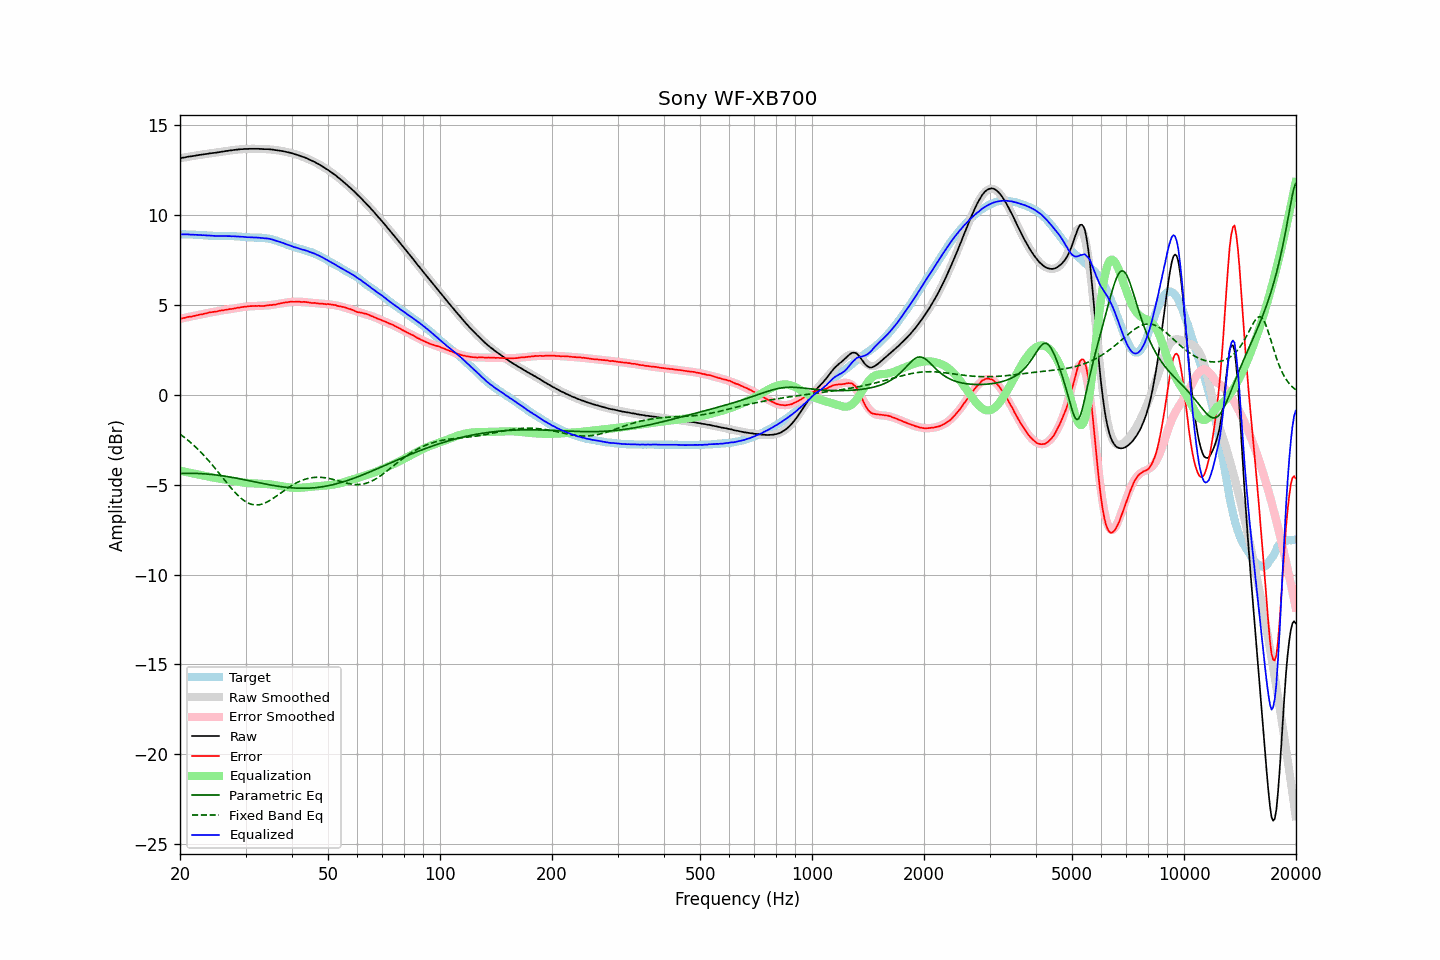

The data file committed next to this chart (first rows):
frequency, raw, error, smoothed, error_smoothed, equalization, parametric_eq, fixed_band_eq, equalized_raw, equalized_smoothed, target
20.00, 13.15, 4.23, 13.15, 4.23, -4.23, -4.38, -2.19, 8.92, 8.93, 8.93
20.20, 13.17, 4.25, 13.17, 4.25, -4.25, -4.38, -2.26, 8.93, 8.93, 8.92
20.40, 13.19, 4.27, 13.19, 4.26, -4.26, -4.37, -2.32, 8.93, 8.92, 8.92
20.61, 13.20, 4.28, 13.20, 4.28, -4.28, -4.37, -2.39, 8.92, 8.92, 8.92
20.81, 13.22, 4.31, 13.22, 4.30, -4.30, -4.37, -2.46, 8.92, 8.92, 8.91
21.02, 13.24, 4.33, 13.24, 4.32, -4.32, -4.37, -2.54, 8.92, 8.92, 8.91
21.23, 13.25, 4.34, 13.25, 4.34, -4.34, -4.37, -2.61, 8.91, 8.91, 8.91
21.44, 13.26, 4.34, 13.27, 4.36, -4.36, -4.37, -2.69, 8.90, 8.91, 8.92
21.66, 13.28, 4.37, 13.28, 4.38, -4.38, -4.37, -2.77, 8.91, 8.90, 8.91
21.87, 13.29, 4.38, 13.30, 4.39, -4.39, -4.37, -2.85, 8.90, 8.90, 8.91
22.09, 13.31, 4.41, 13.31, 4.41, -4.41, -4.38, -2.93, 8.90, 8.90, 8.90
22.31, 13.32, 4.43, 13.32, 4.43, -4.43, -4.38, -3.02, 8.89, 8.89, 8.90
22.54, 13.34, 4.46, 13.34, 4.45, -4.45, -4.38, -3.11, 8.89, 8.89, 8.88
22.76, 13.35, 4.47, 13.35, 4.47, -4.47, -4.39, -3.20, 8.88, 8.88, 8.88
22.99, 13.36, 4.48, 13.36, 4.49, -4.49, -4.39, -3.29, 8.87, 8.88, 8.88
23.22, 13.38, 4.51, 13.38, 4.51, -4.51, -4.40, -3.39, 8.88, 8.87, 8.87
23.45, 13.39, 4.52, 13.39, 4.52, -4.52, -4.41, -3.48, 8.87, 8.87, 8.87
23.69, 13.40, 4.54, 13.40, 4.54, -4.54, -4.41, -3.58, 8.86, 8.86, 8.86
23.92, 13.42, 4.57, 13.42, 4.56, -4.56, -4.42, -3.68, 8.86, 8.85, 8.85
24.16, 13.43, 4.59, 13.43, 4.58, -4.58, -4.43, -3.79, 8.85, 8.85, 8.85
24.40, 13.44, 4.60, 13.44, 4.60, -4.60, -4.44, -3.89, 8.85, 8.85, 8.84
24.65, 13.45, 4.61, 13.45, 4.61, -4.61, -4.45, -4.00, 8.84, 8.84, 8.84
24.89, 13.46, 4.62, 13.47, 4.63, -4.63, -4.46, -4.11, 8.83, 8.84, 8.84
25.14, 13.47, 4.63, 13.48, 4.64, -4.64, -4.47, -4.22, 8.83, 8.83, 8.84
25.39, 13.49, 4.66, 13.49, 4.66, -4.66, -4.48, -4.33, 8.83, 8.83, 8.83
25.65, 13.50, 4.68, 13.51, 4.68, -4.68, -4.49, -4.44, 8.83, 8.83, 8.83
25.91, 13.52, 4.70, 13.52, 4.69, -4.69, -4.51, -4.55, 8.83, 8.83, 8.82
26.16, 13.53, 4.70, 13.53, 4.70, -4.70, -4.52, -4.66, 8.83, 8.83, 8.83
26.43, 13.55, 4.72, 13.55, 4.72, -4.72, -4.53, -4.78, 8.83, 8.83, 8.83
26.69, 13.56, 4.73, 13.56, 4.73, -4.73, -4.55, -4.89, 8.83, 8.83, 8.83
26.96, 13.57, 4.75, 13.57, 4.75, -4.75, -4.56, -5.00, 8.82, 8.82, 8.82
27.23, 13.59, 4.77, 13.59, 4.76, -4.76, -4.58, -5.10, 8.83, 8.82, 8.82
27.50, 13.59, 4.77, 13.60, 4.78, -4.78, -4.59, -5.21, 8.81, 8.82, 8.82
27.77, 13.61, 4.78, 13.61, 4.79, -4.79, -4.61, -5.31, 8.82, 8.82, 8.83
28.05, 13.62, 4.81, 13.62, 4.81, -4.81, -4.62, -5.41, 8.81, 8.81, 8.81
28.33, 13.63, 4.82, 13.63, 4.82, -4.82, -4.64, -5.51, 8.81, 8.81, 8.81
28.62, 13.64, 4.84, 13.64, 4.84, -4.84, -4.66, -5.60, 8.80, 8.80, 8.80
28.90, 13.65, 4.85, 13.65, 4.85, -4.85, -4.67, -5.68, 8.80, 8.80, 8.81
29.19, 13.66, 4.87, 13.66, 4.87, -4.87, -4.69, -5.76, 8.80, 8.79, 8.79
29.48, 13.66, 4.88, 13.66, 4.88, -4.88, -4.71, -5.83, 8.78, 8.78, 8.78
29.78, 13.67, 4.89, 13.67, 4.89, -4.89, -4.73, -5.90, 8.78, 8.78, 8.78
30.08, 13.67, 4.90, 13.67, 4.90, -4.90, -4.75, -5.95, 8.77, 8.77, 8.77
30.38, 13.67, 4.91, 13.68, 4.91, -4.91, -4.76, -6.00, 8.76, 8.77, 8.76
30.68, 13.68, 4.93, 13.68, 4.92, -4.92, -4.78, -6.05, 8.76, 8.76, 8.76
30.99, 13.68, 4.93, 13.68, 4.92, -4.92, -4.80, -6.08, 8.76, 8.76, 8.75
31.30, 13.68, 4.93, 13.68, 4.93, -4.93, -4.82, -6.10, 8.75, 8.75, 8.75
31.61, 13.68, 4.94, 13.68, 4.93, -4.93, -4.84, -6.12, 8.75, 8.75, 8.74
31.93, 13.68, 4.94, 13.68, 4.94, -4.94, -4.86, -6.13, 8.75, 8.74, 8.74
32.24, 13.68, 4.94, 13.68, 4.94, -4.94, -4.87, -6.13, 8.74, 8.74, 8.74
32.57, 13.68, 4.95, 13.68, 4.94, -4.94, -4.89, -6.12, 8.74, 8.74, 8.73
32.89, 13.67, 4.94, 13.68, 4.95, -4.95, -4.91, -6.10, 8.73, 8.73, 8.73
33.22, 13.67, 4.94, 13.67, 4.95, -4.95, -4.93, -6.08, 8.72, 8.72, 8.73
33.55, 13.66, 4.94, 13.67, 4.95, -4.95, -4.95, -6.05, 8.71, 8.72, 8.72
33.89, 13.66, 4.95, 13.67, 4.96, -4.96, -4.96, -6.01, 8.70, 8.71, 8.71
34.23, 13.66, 4.97, 13.66, 4.96, -4.96, -4.98, -5.97, 8.70, 8.69, 8.69
34.57, 13.66, 4.97, 13.65, 4.97, -4.97, -5.00, -5.92, 8.69, 8.68, 8.69
34.92, 13.65, 4.99, 13.65, 4.98, -4.98, -5.01, -5.87, 8.67, 8.66, 8.66
35.27, 13.64, 4.99, 13.64, 5.00, -5.00, -5.03, -5.82, 8.65, 8.64, 8.65
35.62, 13.63, 5.01, 13.63, 5.01, -5.01, -5.05, -5.76, 8.62, 8.62, 8.62
35.97, 13.61, 5.01, 13.62, 5.02, -5.02, -5.06, -5.70, 8.59, 8.59, 8.60
... 635 more rows
